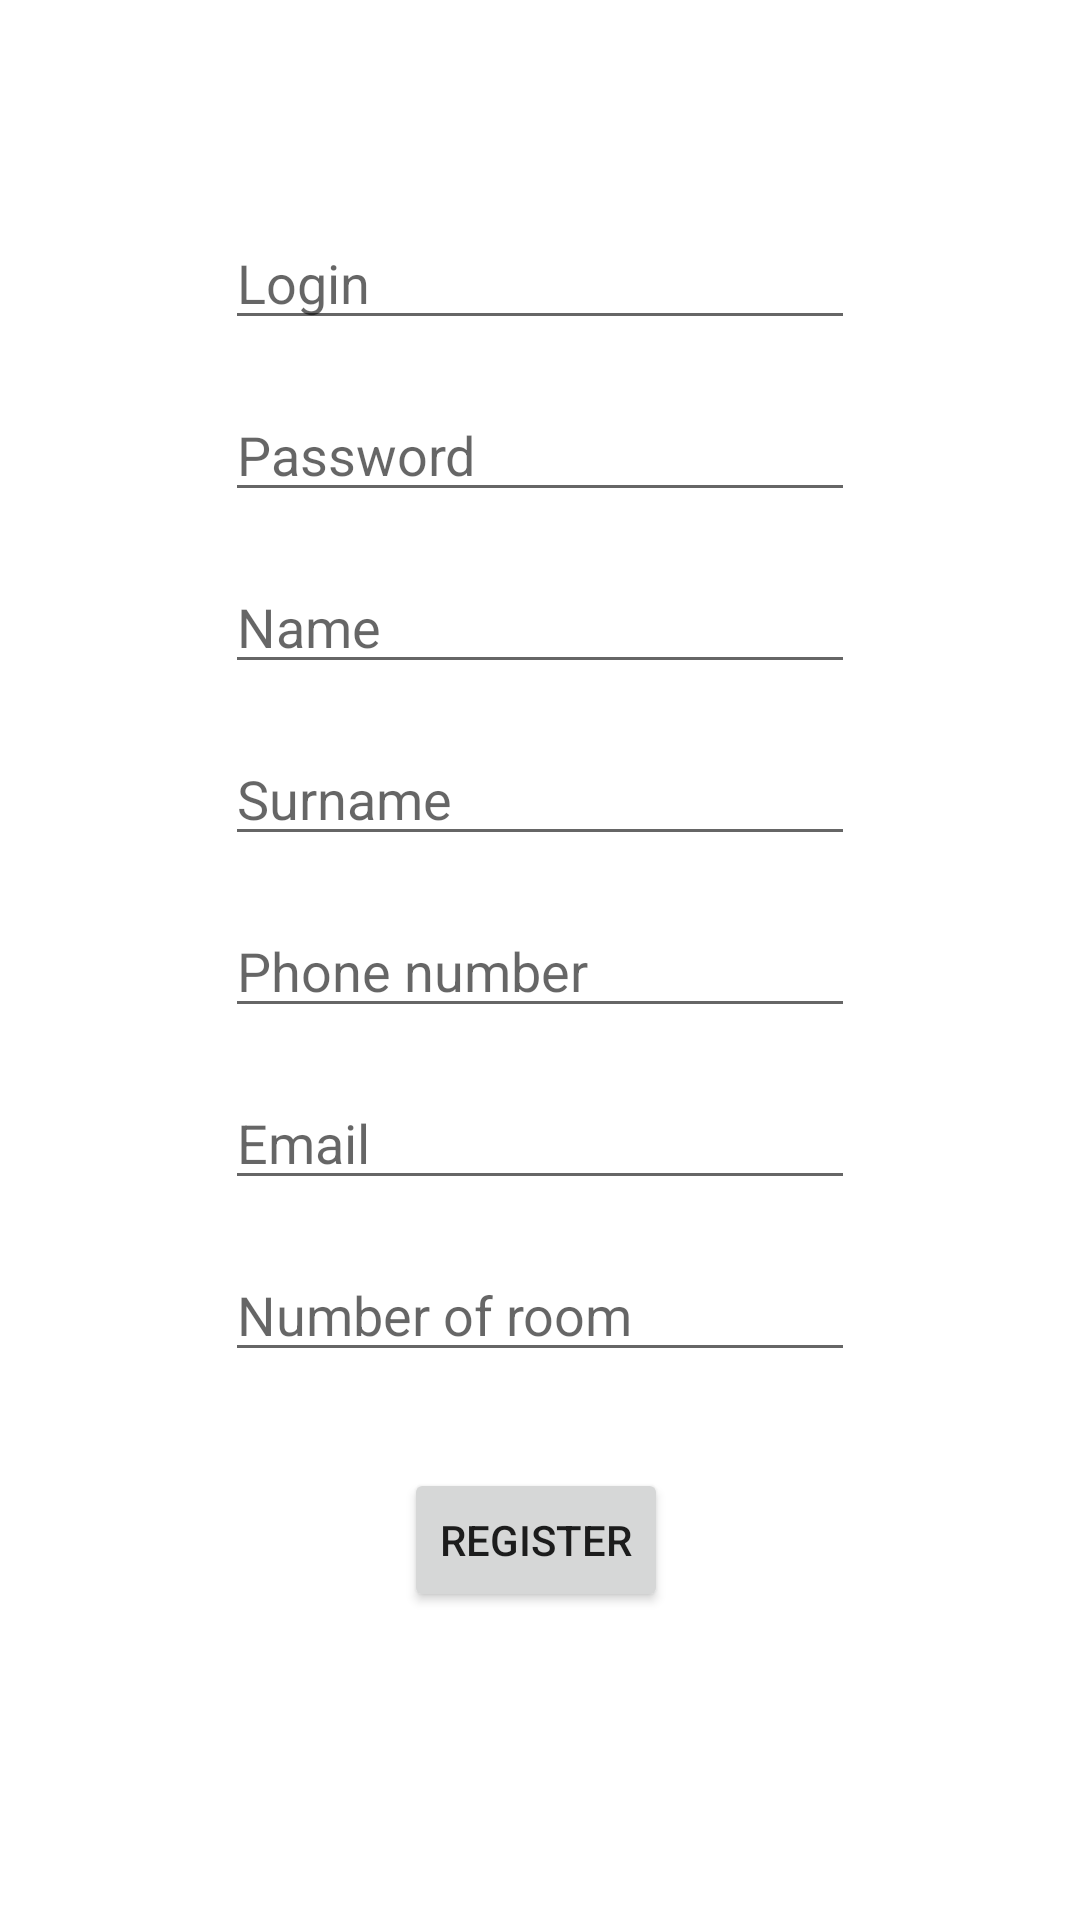

Android layout source for this screen:
<!-- AndroidManifest.xml: application theme Theme.MobileApp -->
<!-- res/layout/fragment_register.xml -->
<?xml version="1.0" encoding="utf-8"?>
<androidx.constraintlayout.widget.ConstraintLayout
        xmlns:android="http://schemas.android.com/apk/res/android"
        xmlns:app="http://schemas.android.com/apk/res-auto"
        xmlns:tools="http://schemas.android.com/tools"
        android:layout_width="match_parent"
        android:layout_height="match_parent"
        tools:context=".ui.register.RegisterFragment">

    <EditText
            android:layout_width="wrap_content"
            android:layout_height="wrap_content"
            android:inputType="textPersonName"
            android:ems="10"
            android:id="@+id/fragment_register_login"
            android:hint="Login" app:layout_constraintTop_toTopOf="parent"
            android:layout_marginTop="72dp" app:layout_constraintEnd_toEndOf="parent"
            app:layout_constraintStart_toStartOf="parent"/>
    <EditText
            android:layout_width="wrap_content"
            android:layout_height="wrap_content"
            android:inputType="textPersonName"
            android:ems="10"
            android:id="@+id/fragment_register_room"
            android:hint="Number of room"
            app:layout_constraintTop_toBottomOf="@+id/fragment_register_email" android:layout_marginTop="16dp"
            app:layout_constraintStart_toStartOf="@+id/fragment_register_email"
            app:layout_constraintEnd_toEndOf="@+id/fragment_register_email" app:layout_constraintHorizontal_bias="0.0"/>
    <EditText
            android:layout_width="wrap_content"
            android:layout_height="wrap_content"
            android:inputType="textPersonName"
            android:ems="10"
            android:id="@+id/fragment_register_phone"
            android:hint="Phone number"
            app:layout_constraintTop_toBottomOf="@+id/fragment_register_surname"
            app:layout_constraintStart_toStartOf="@+id/fragment_register_surname"
            app:layout_constraintEnd_toEndOf="@+id/fragment_register_surname"
            app:layout_constraintHorizontal_bias="0.0" android:layout_marginTop="16dp"/>
    <EditText
            android:layout_width="wrap_content"
            android:layout_height="wrap_content"
            android:inputType="textPersonName"
            android:ems="10"
            android:id="@+id/fragment_register_email"
            android:hint="Email"
            app:layout_constraintTop_toBottomOf="@+id/fragment_register_phone" android:layout_marginTop="16dp"
            app:layout_constraintStart_toStartOf="@+id/fragment_register_phone"
            app:layout_constraintEnd_toEndOf="@+id/fragment_register_phone" app:layout_constraintHorizontal_bias="0.0"/>
    <EditText
            android:layout_width="wrap_content"
            android:layout_height="wrap_content"
            android:inputType="textPersonName"
            android:ems="10"
            android:id="@+id/fragment_register_password"
            android:hint="Password"
            app:layout_constraintTop_toBottomOf="@+id/fragment_register_login" android:layout_marginTop="16dp"
            app:layout_constraintStart_toStartOf="@+id/fragment_register_login"
            app:layout_constraintEnd_toEndOf="@+id/fragment_register_login"/>
    <Button
            android:text="Register"
            android:layout_width="wrap_content"
            android:layout_height="wrap_content" android:id="@+id/register_button"
            app:layout_constraintEnd_toEndOf="@+id/fragment_register_room"
            app:layout_constraintStart_toStartOf="@+id/fragment_register_room"
            app:layout_constraintTop_toBottomOf="@+id/fragment_register_room" android:layout_marginTop="32dp"
            app:layout_constraintHorizontal_bias="0.49"/>
    <EditText
            android:layout_width="wrap_content"
            android:layout_height="wrap_content"
            android:inputType="textPersonName"
            android:ems="10"
            android:id="@+id/fragment_register_name"
            android:hint="Name"
            app:layout_constraintTop_toBottomOf="@+id/fragment_register_password" android:layout_marginTop="16dp"
            app:layout_constraintStart_toStartOf="@+id/fragment_register_password"
            app:layout_constraintEnd_toEndOf="@+id/fragment_register_password"/>
    <EditText
            android:layout_width="wrap_content"
            android:layout_height="wrap_content"
            android:inputType="textPersonName"
            android:ems="10"
            android:id="@+id/fragment_register_surname"
            android:hint="Surname"
            app:layout_constraintTop_toBottomOf="@+id/fragment_register_name" android:layout_marginTop="16dp"
            app:layout_constraintStart_toStartOf="@+id/fragment_register_name"
            app:layout_constraintEnd_toEndOf="@+id/fragment_register_name"/>
</androidx.constraintlayout.widget.ConstraintLayout>
<!-- resources referenced by this layout -->
<resources>
  <style name="Theme.MobileApp" parent="Theme.MaterialComponents.DayNight.DarkActionBar">
          
          <item name="colorPrimary">@color/purple_500</item>
          <item name="colorPrimaryVariant">@color/purple_700</item>
          <item name="colorOnPrimary">@color/white</item>
          
          <item name="colorSecondary">@color/teal_200</item>
          <item name="colorSecondaryVariant">@color/teal_700</item>
          <item name="colorOnSecondary">@color/black</item>
          
          <item name="android:statusBarColor" tools:targetApi="l">?attr/colorPrimaryVariant</item>
          
      </style>
  <!-- not gathered from this repository: default colours our renderer supplied (Android Studio template values) -->
  <color name="purple_500">#FF6200EE</color>
  <color name="purple_700">#FF3700B3</color>
  <color name="teal_200">#FF03DAC5</color>
  <color name="teal_700">#FF018786</color>
  <color name="black">#FF000000</color>
  <color name="white">#FFFFFFFF</color>
</resources>
